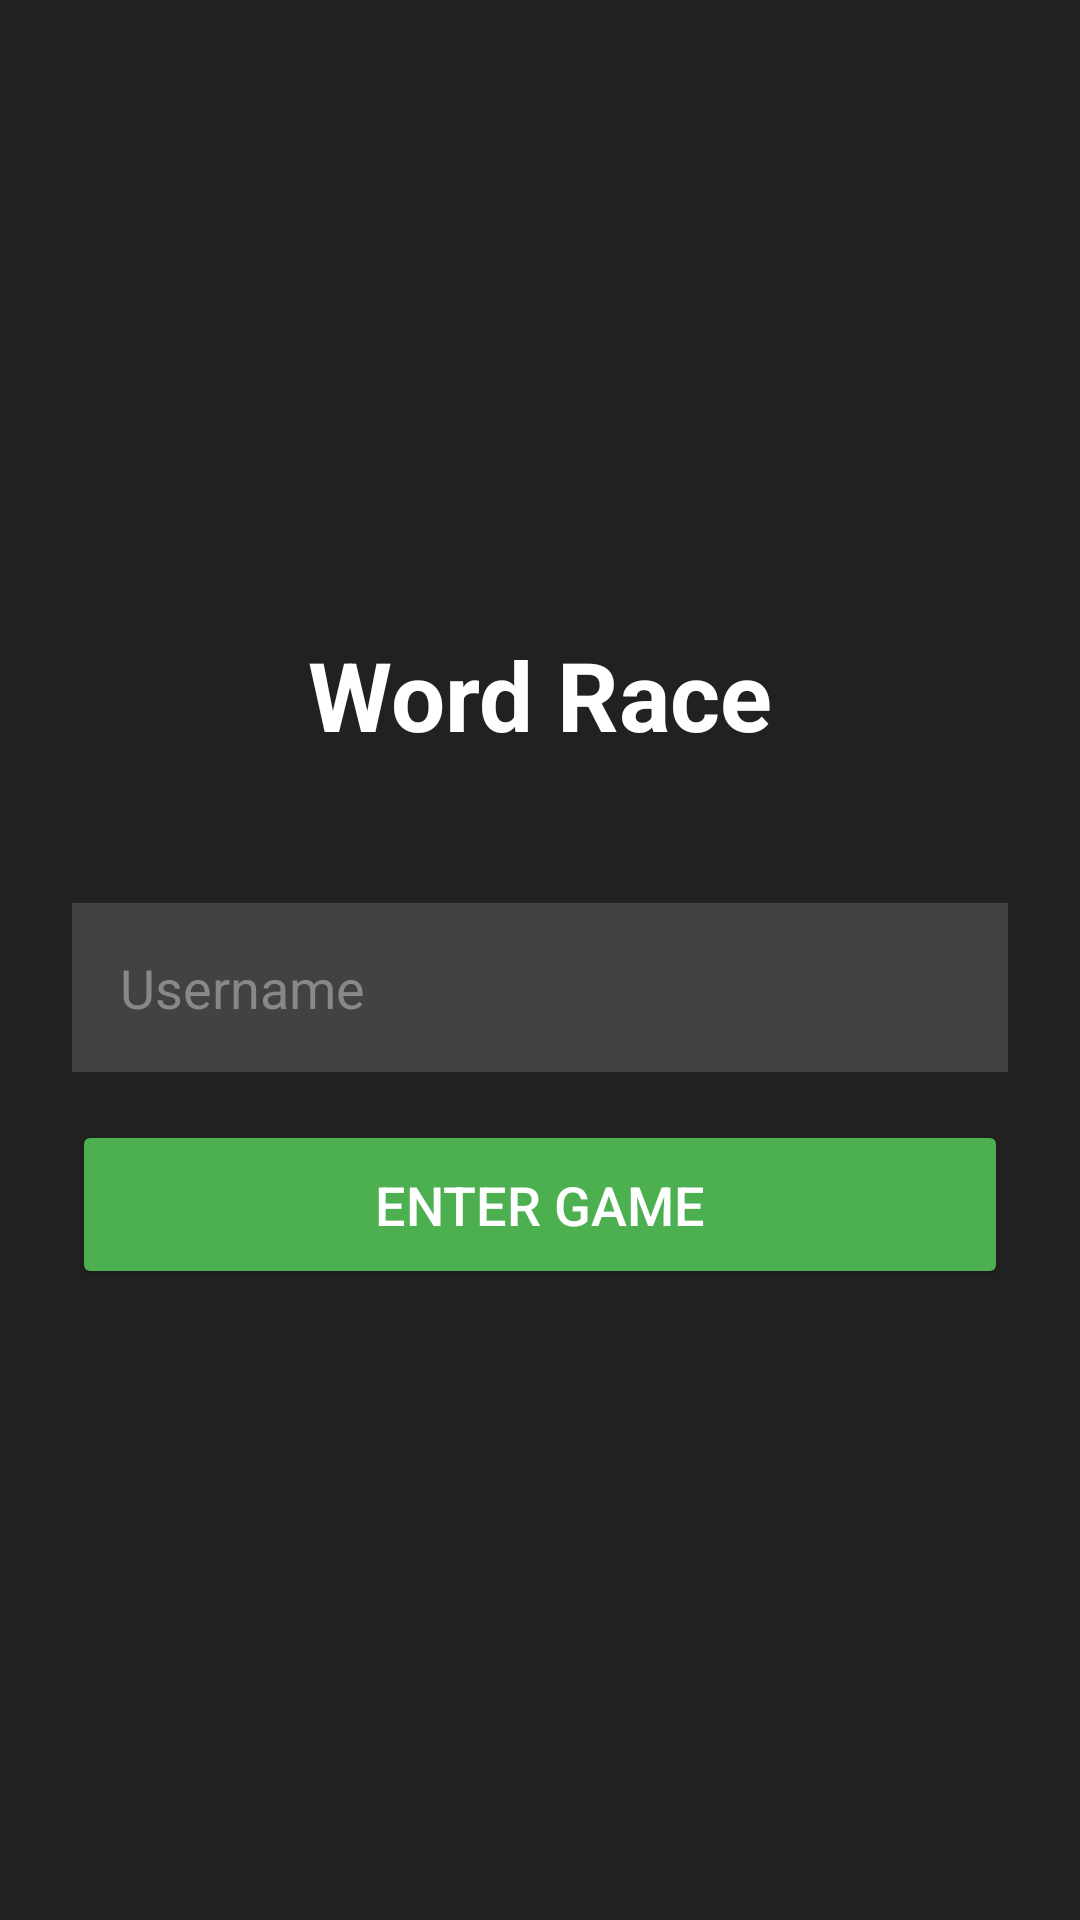

Here is an Android app screen rendered from its layout file. Give the layout XML and the strings, colors and styles it references.
<!-- AndroidManifest.xml: application theme Theme.AppCompat.NoActionBar -->
<!-- res/layout/activity_main.xml -->
<?xml version="1.0" encoding="utf-8"?>
<LinearLayout xmlns:android="http://schemas.android.com/apk/res/android"
    android:layout_width="match_parent"
    android:layout_height="match_parent"
    android:orientation="vertical"
    android:padding="24dp"
    android:gravity="center"
    android:background="#212121">

    <TextView
        android:layout_width="wrap_content"
        android:layout_height="wrap_content"
        android:text="Word Race"
        android:textSize="32sp"
        android:textColor="#FFFFFF"
        android:textStyle="bold"
        android:layout_marginBottom="48dp"/>

    <EditText
        android:id="@+id/usernameInput"
        android:layout_width="match_parent"
        android:layout_height="wrap_content"
        android:hint="Username"
        android:textColorHint="#888888"
        android:textColor="#FFFFFF"
        android:background="#424242"
        android:padding="16dp"
        android:layout_marginBottom="16dp"
        android:inputType="text"
        android:imeOptions="actionDone"/>

    <Button
        android:id="@+id/connectButton"
        android:layout_width="match_parent"
        android:layout_height="wrap_content"
        android:text="Enter Game"
        android:textSize="18sp"
        android:padding="16dp"
        android:backgroundTint="#4CAF50"/>

</LinearLayout>
<!-- resources referenced by this layout -->
<resources>

</resources>
